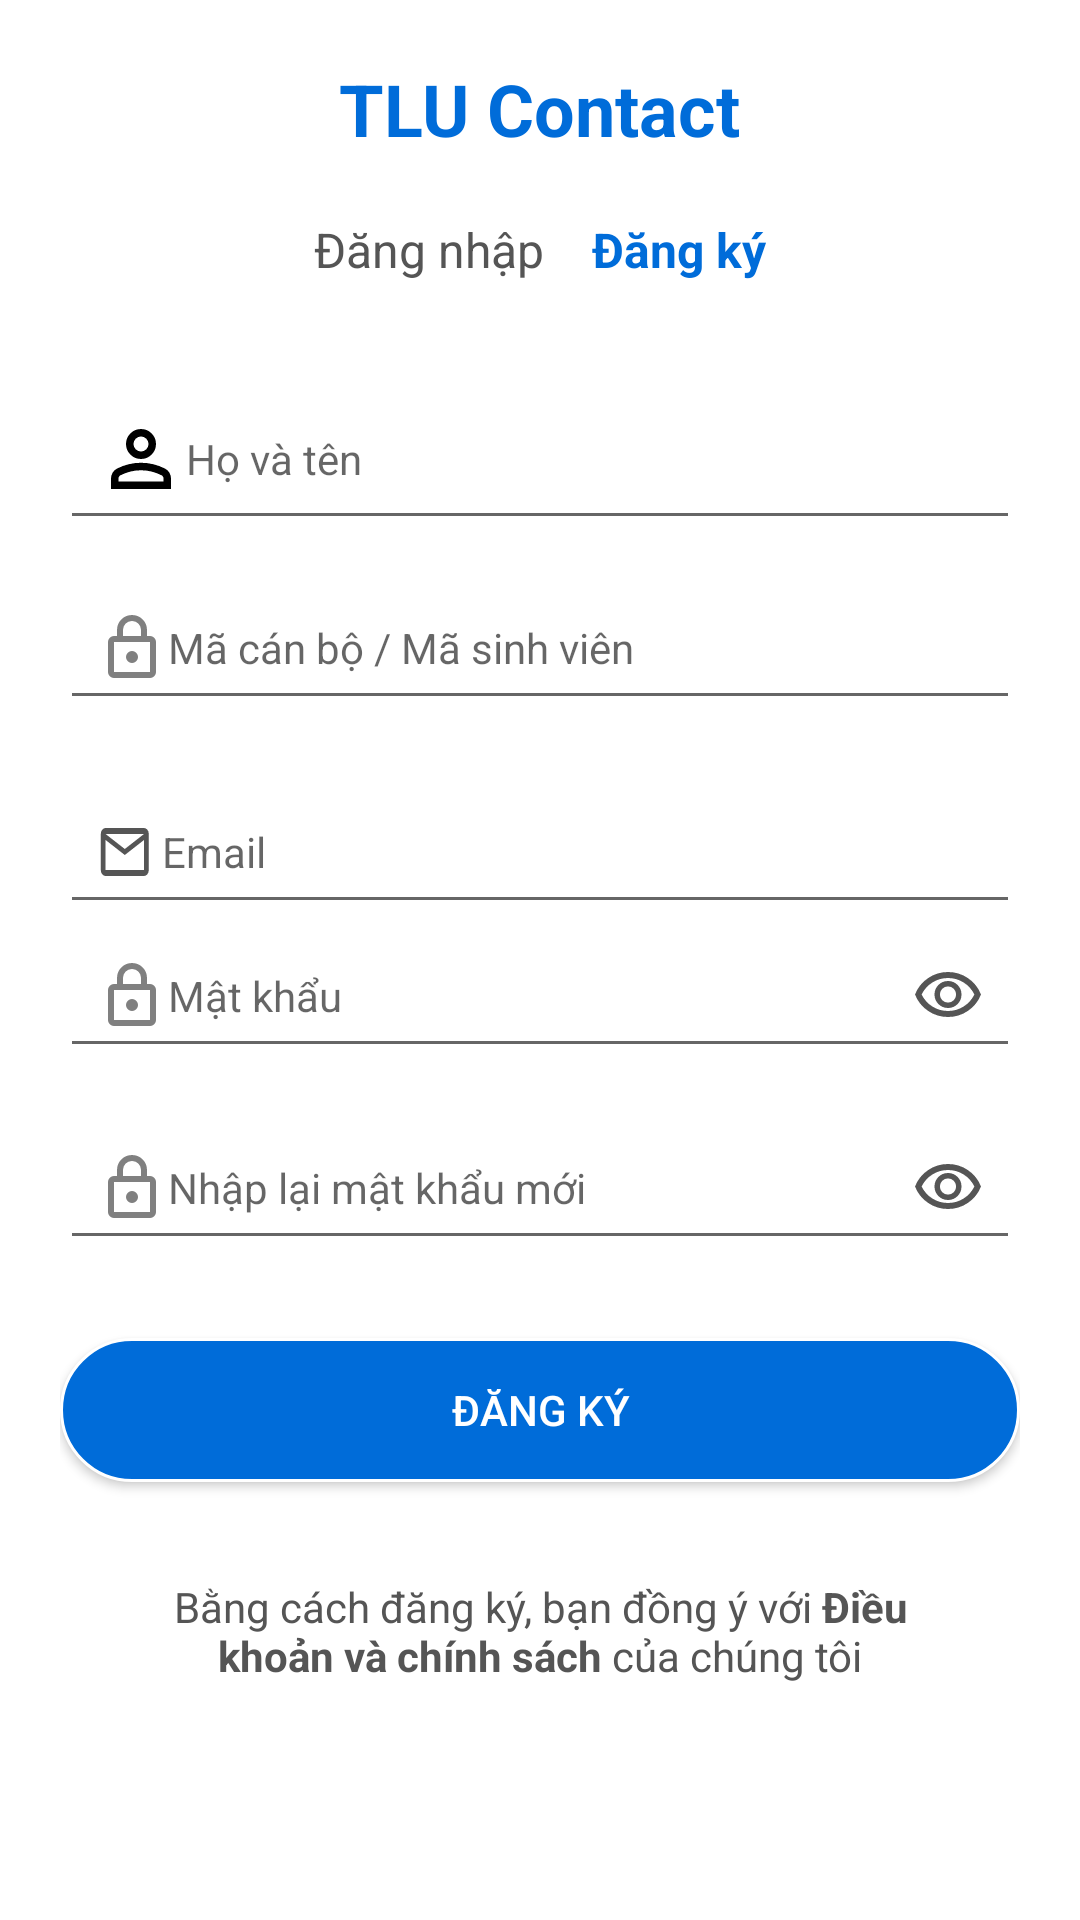

The Android layout XML behind this screen, and the referenced resources:
<!-- AndroidManifest.xml: application theme Theme.TLUContact -->
<!-- res/layout/frame_register_next.xml -->
<LinearLayout
    xmlns:android="http://schemas.android.com/apk/res/android"
    android:layout_width="match_parent"
    android:layout_height="match_parent"
    android:orientation="vertical"
    android:gravity="center_horizontal"
    android:padding="20dp"
    android:background="@android:color/white">

    







    
    <TextView
        android:layout_width="wrap_content"
        android:layout_height="wrap_content"
        android:text="@string/app_name"
        android:textSize="24sp"
        android:textStyle="bold"
        android:textColor="@color/primary_blue"
        android:layout_marginBottom="20dp"/>

    
    <LinearLayout
        android:layout_width="wrap_content"
        android:layout_height="wrap_content"
        android:orientation="horizontal"
        android:layout_gravity="center"
        android:layout_marginBottom="20dp">

        <TextView
            android:id="@+id/tv_login"
            android:layout_width="wrap_content"
            android:layout_height="wrap_content"
            android:text="@string/login_title"
            android:textColor="@color/second_black"
            android:textSize="16sp"
            android:paddingEnd="16dp"/>

        <TextView
            android:id="@+id/tv_register"
            android:layout_width="wrap_content"
            android:layout_height="wrap_content"
            android:text="@string/register_title"
            android:textColor="@color/primary_blue"
            android:textStyle="bold"
            android:textSize="16dp"/>
    </LinearLayout>
    
    <EditText
        android:id="@+id/edt_full_name"
        android:layout_width="match_parent"
        android:layout_height="wrap_content"
        android:hint="@string/person_title"
        android:drawableStart="@drawable/ic_person"
        android:padding="12dp"
        android:textSize="14sp"
        android:inputType="text"
        android:layout_marginTop="12dp"/>

    
    <EditText
        android:id="@+id/edt_id_staff"
        android:layout_width="match_parent"
        android:layout_height="wrap_content"
        android:hint="@string/id_person"
        android:drawableStart="@drawable/ic_lock"
        android:padding="12dp"
        android:textSize="14sp"
        android:layout_marginTop="12dp"/>
    
    <EditText
        android:id="@+id/edt_email_register"
        android:layout_width="match_parent"
        android:layout_height="wrap_content"
        android:hint="@string/email_title"
        android:drawableStart="@drawable/ic_email_24dp"
        android:padding="12dp"
        android:textSize="14sp"
        android:inputType="textEmailAddress"
        android:layout_marginTop="20dp"/>

    
    <EditText
        android:id="@+id/edt_password_register"
        android:layout_width="match_parent"
        android:layout_height="wrap_content"
        android:hint="@string/password_title"
        android:drawableStart="@drawable/ic_lock"
        android:drawableEnd="@drawable/ic_visibility"
        android:padding="12dp"
        android:textSize="14sp"
        android:inputType="textPassword"
        android:layout_marginBottom="16dp"/>

    
    <EditText
        android:id="@+id/edt_confirm_password_register"
        android:layout_width="match_parent"
        android:layout_height="wrap_content"
        android:hint="@string/confirm_new_password"
        android:drawableStart="@drawable/ic_lock"
        android:drawableEnd="@drawable/ic_visibility"
        android:padding="12dp"
        android:textSize="14sp"
        android:inputType="textPassword"
        android:layout_marginBottom="16dp"/>































    
    <Button
        android:id="@+id/btn_register"
        android:layout_width="match_parent"
        android:layout_height="wrap_content"
        android:text="@string/register_title"
        android:background="@drawable/button_round"
        android:textColor="@android:color/white"
        android:layout_marginTop="10dp"
        android:layout_marginBottom="16dp"/>

    
    <TextView
        android:id="@+id/tv_terms"
        android:layout_width="wrap_content"
        android:layout_height="wrap_content"
        android:text="@string/terms_text"
        android:textSize="14sp"
        android:textAlignment="center"
        android:gravity="center"
        android:layout_marginTop="16dp"
        android:paddingHorizontal="20dp"
        android:layout_gravity="center_horizontal"
        android:textColor="@color/second_black"/>
</LinearLayout>
<!-- resources referenced by this layout -->
<resources>
  <color name="primary_blue">#FF006CD9</color>
  <color name="second_black">#FF555555</color>
  <!-- drawable button_round (drawable) -->
  <selector xmlns:android="http://schemas.android.com/apk/res/android">
      
      <item android:state_pressed="true">
          <shape android:shape="rectangle">
              <solid android:color="@color/dark_blue"/>
              <corners android:radius="12dp"/>
          </shape>
      </item>
  
      
      <item>
          <shape android:shape="rectangle">
              <solid android:color="@color/primary_blue"/>
              <corners android:radius="150dp"/>
              <stroke android:width="1dp" android:color="@color/white"/>
          </shape>
      </item>
  </selector>
  <!-- drawable ic_email_24dp (drawable) -->
  <vector xmlns:android="http://schemas.android.com/apk/res/android"
      android:width="22dp"
      android:height="24dp"
      android:viewportWidth="1100"
      android:viewportHeight="960">
      <path
          android:pathData="M160,800q-33,0 -56.5,-23.5T80,720v-480q0,-33 23.5,-56.5T160,160h640q33,0 56.5,23.5T880,240v480q0,33 -23.5,56.5T800,800L160,800ZM480,520L160,320v400h640v-400L480,520ZM480,440 L800,240L160,240l320,200ZM160,320v-80,480 -400Z"
          android:fillColor="@color/second_black"/>
  </vector>
  <!-- drawable ic_lock (drawable) -->
  <vector xmlns:android="http://schemas.android.com/apk/res/android"
      android:width="24dp"
      android:height="24dp"
      android:viewportWidth="960"
      android:viewportHeight="960">
    <path
        android:pathData="M240,880q-33,0 -56.5,-23.5T160,800v-400q0,-33 23.5,-56.5T240,320h40v-80q0,-83 58.5,-141.5T480,40q83,0 141.5,58.5T680,240v80h40q33,0 56.5,23.5T800,400v400q0,33 -23.5,56.5T720,880L240,880ZM240,800h480v-400L240,400v400ZM480,680q33,0 56.5,-23.5T560,600q0,-33 -23.5,-56.5T480,520q-33,0 -56.5,23.5T400,600q0,33 23.5,56.5T480,680ZM360,320h240v-80q0,-50 -35,-85t-85,-35q-50,0 -85,35t-35,85v80ZM240,800v-400,400Z"
        android:fillColor="#808080"/>
  </vector>
  <!-- drawable ic_person (drawable) -->
  <vector xmlns:android="http://schemas.android.com/apk/res/android"
      android:width="30dp"
      android:height="30dp"
      android:viewportWidth="960"
      android:viewportHeight="960">
    <path
        android:pathData="M480,480q-66,0 -113,-47t-47,-113q0,-66 47,-113t113,-47q66,0 113,47t47,113q0,66 -47,113t-113,47ZM160,800v-112q0,-34 17.5,-62.5T224,582q62,-31 126,-46.5T480,520q66,0 130,15.5T736,582q29,15 46.5,43.5T800,688v112L160,800ZM240,720h480v-32q0,-11 -5.5,-20T700,654q-54,-27 -109,-40.5T480,600q-56,0 -111,13.5T260,654q-9,5 -14.5,14t-5.5,20v32ZM480,400q33,0 56.5,-23.5T560,320q0,-33 -23.5,-56.5T480,240q-33,0 -56.5,23.5T400,320q0,33 23.5,56.5T480,400ZM480,320ZM480,720Z"
        android:fillColor="@color/primary_black"/>
  </vector>
  <string name="app_name">TLU Contact</string>
  <string name="confirm_new_password">Nhập lại mật khẩu mới</string>
  <string name="email_title">Email</string>
  <string name="id_person">Mã cán bộ / Mã sinh viên</string>
  <string name="login_title">Đăng nhập</string>
  <string name="password_title">Mật khẩu</string>
  <string name="person_title">Họ và tên</string>
  <string name="register_title">Đăng ký</string>
  <string name="terms_text">Bằng cách đăng ký, bạn đồng ý với <b>Điều khoản và chính sách</b> của chúng tôi</string>
  <style name="Theme.TLUContact" parent="Theme.AppCompat.Light.NoActionBar" />
  <color name="dark_blue">#0D47A1</color>
  <color name="white">#FFFFFFFF</color>
  <color name="primary_black">#FF000000</color>
</resources>
